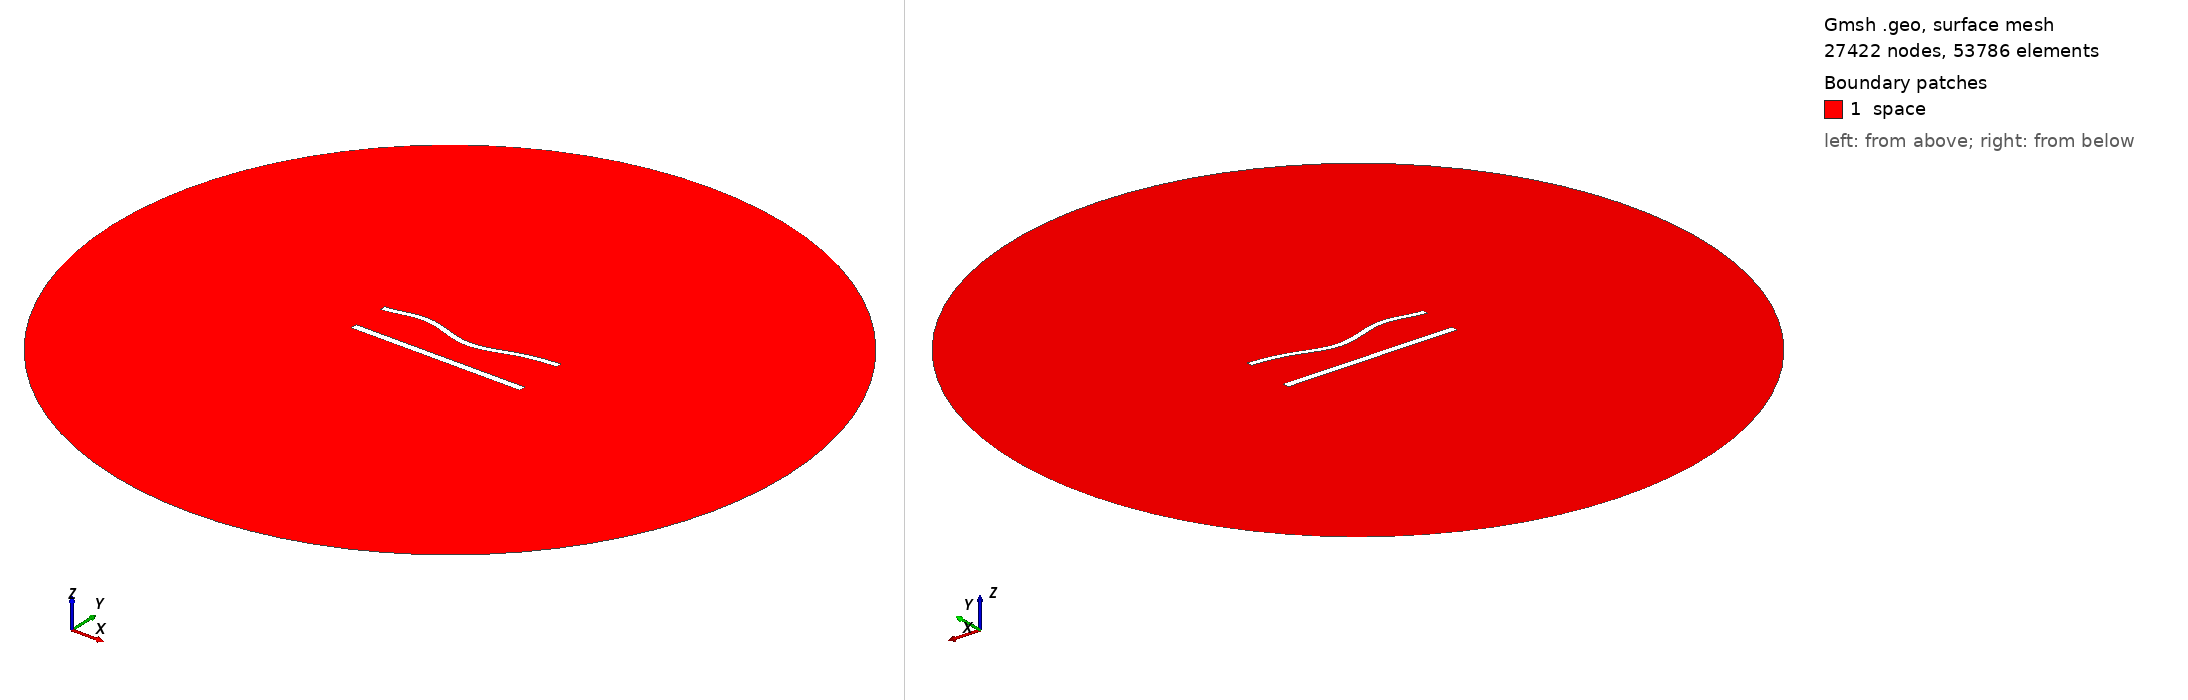

Gmsh geometry script, surface-meshed: 27422 nodes, 53786 surface elements. Boundary patches (legend numbers): 1 space. Left view from above one corner, right view from below the opposite corner. Legend entries are the model's physical surfaces. The drawing asked Gmsh for element sizes between 1% and 20% of the model's largest extent; the script's own settings can give other sizes.

=== 954.geo (drawn) ===
//---------------------------------------
// Geometry kernel
//---------------------------------------

SetFactory("OpenCASCADE");



//---------------------------------------
// Parameters of the geometry
//---------------------------------------

// Overetch of the upper plate
overetch = 0.25;

// Distance between the plates
distance = 22.5;

// Discretization over the x axis (for the deformation)
nx = 50; 

// Length of the plate
L = 100 - overetch; 

// Number of modes
n = 4; 

// 1st mode coefficient
coeff(1) = 1.5;
beta(1) = 0.596864 * 3.1415926535 / L;

// 2nd mode coefficient
coeff(2) = -1.5;
beta(2) = 1.49418 * 3.1415926535 / L;

// 3rd mode coefficient
coeff(3) = 1.5;
beta(3) = 2.50025 * 3.1415926535 / L;

// 4th mode coefficient
coeff(4) = 1.5;
beta(4) = 3.49999 * 3.1415926535 / L;



//---------------------------------------
// Upper plate (deformed rectangle)
//---------------------------------------

// Coordiantes of the upper plate
xmin = -50;
xmax = 50 - overetch;

// Height of the upper plate
yheight = 4 - 2 * overetch;

// Indexes of the points
UpperID[] = {};
LowerID[] = {};
LeftID[] = {};
RightID[] = {};

// Point index
p = 1;

// Horizontal edges
For i In {1:nx}
    x = xmin + (i-1)*(xmax - xmin)/(nx-1);

    y_bottom = distance / 2 + overetch;
    For j In {1:n}
        C = (Cosh(beta(j)*L) + Cos(beta(j)*L)) / (Sinh(beta(j)*L) + Sin(beta(j)*L));
        y_bottom  = y_bottom + coeff(j) * (Cosh(beta(j)*(x+50)) - Cos(beta(j)*(x+50)) - C * (Sinh(beta(j)*(x+50)) - Sin(beta(j)*(x+50))));
    EndFor

    y_top = y_bottom + yheight;

    Point(p) = {x, y_top, 0, 1.0};
    UpperID[i] = p;
    p = p + 1;

    Point(p) = {x, y_bottom, 0, 1.0};
    LowerID[i] = p;
    p = p + 1;
EndFor

// Create point lists
UpperPts[] = {}; LowerPts[] = {};
For i In {1:nx}
  UpperPts[] += {UpperID[i]};
  LowerPts[] += {LowerID[i]};
EndFor

// Build splines
Spline(1) = {UpperPts[]};
Spline(2) = {LowerPts[]};
Line(3) = {LowerPts[nx-1], UpperPts[nx-1]};
Line(4) = {LowerPts[0], UpperPts[0]};

// Build the plane surface
Curve Loop(1) = {2, 3, -1, -4};
Plane Surface(1) = {1};



//---------------------------------------
// Lower plate (rectangle)
//---------------------------------------

// Vertices
Point(1001) = {-50, -distance/2, 0, 1.0};
Point(1002) = { 50, -distance/2, 0, 1.0};
Point(1003) = { 50,  -distance/2 + 4, 0, 1.0};
Point(1004) = {-50,  -distance/2 + 4, 0, 1.0};

// Edges
Line(5) = {1001, 1002};
Line(6) = {1002, 1003};
Line(7) = {1003, 1004};
Line(8) = {1004, 1001};

// Plane surface
Line Loop(2) = {5, 6, 7, 8};
Plane Surface(2) = {2}; 



//---------------------------------------
// Outer (fictious) boundary
//---------------------------------------

// Points
Point(1005) = {0, 0, 0};       // Center
Point(1006) = {200, 0, 0};     // Start point
Point(1007) = {0, 200, 0};     // 90 degrees
Point(1008) = {-200, 0, 0};    // 180 degrees
Point(1009) = {0, -200, 0};    // 270 degrees

// Circle arcs (each needs start, center, end)
Circle(9) = {1006, 1005, 1007};
Circle(10) = {1007, 1005, 1008};
Circle(11) = {1008, 1005, 1009};
Circle(12) = {1009, 1005, 1006};

// Plane surface for the entire domain
Curve Loop(3) = {9, 10, 11, 12};
Surface(3) = {3};

// Subtract the plates from the whole domain to obtain the actual domain where we want to solve the equations
BooleanDifference{ Surface{3}; Delete; }{ Surface{1}; Surface{2}; Delete; }




//---------------------------------------
// Transfinite Lines/Curves
//---------------------------------------

// Set the number of points on the boundaries
r = 6;
d = 0.15;

// Plates
Transfinite Curve {1} = 50*r/4 Using Progression 1;
Transfinite Line {2} = 50*r Using Progression 1;
Transfinite Curve {3, 4} = 2*r Using Progression 1+d;
Transfinite Line {5} = 50*r/4 Using Progression 1;
Transfinite Line {7} = 50*r Using Progression 1;
Transfinite Line {6} = 2*r Using Progression 1-d;
Transfinite Line {8} = 2*r Using Progression 1+d;

// Outer boundary
Transfinite Line {9, 10, 11, 12} = 20 Using Progression 1;



//---------------------------------------
// Physical groups
//---------------------------------------                

// Physical curves (boundaries)
Physical Line("force_segment", 10) = {2};
Physical Line("upper_plate", 11) = {1, 3, 4};
Physical Line("lower_plate", 12) = {5, 6, 7, 8};
Physical Line("boundary", 20) = {9, 10, 11, 12};

// Physical Surfaces
Physical Surface("space", 30) = {3};



//---------------------------------------
// 6. Generate the Mesh
//---------------------------------------

// 2D mesh generation
Mesh 2;
